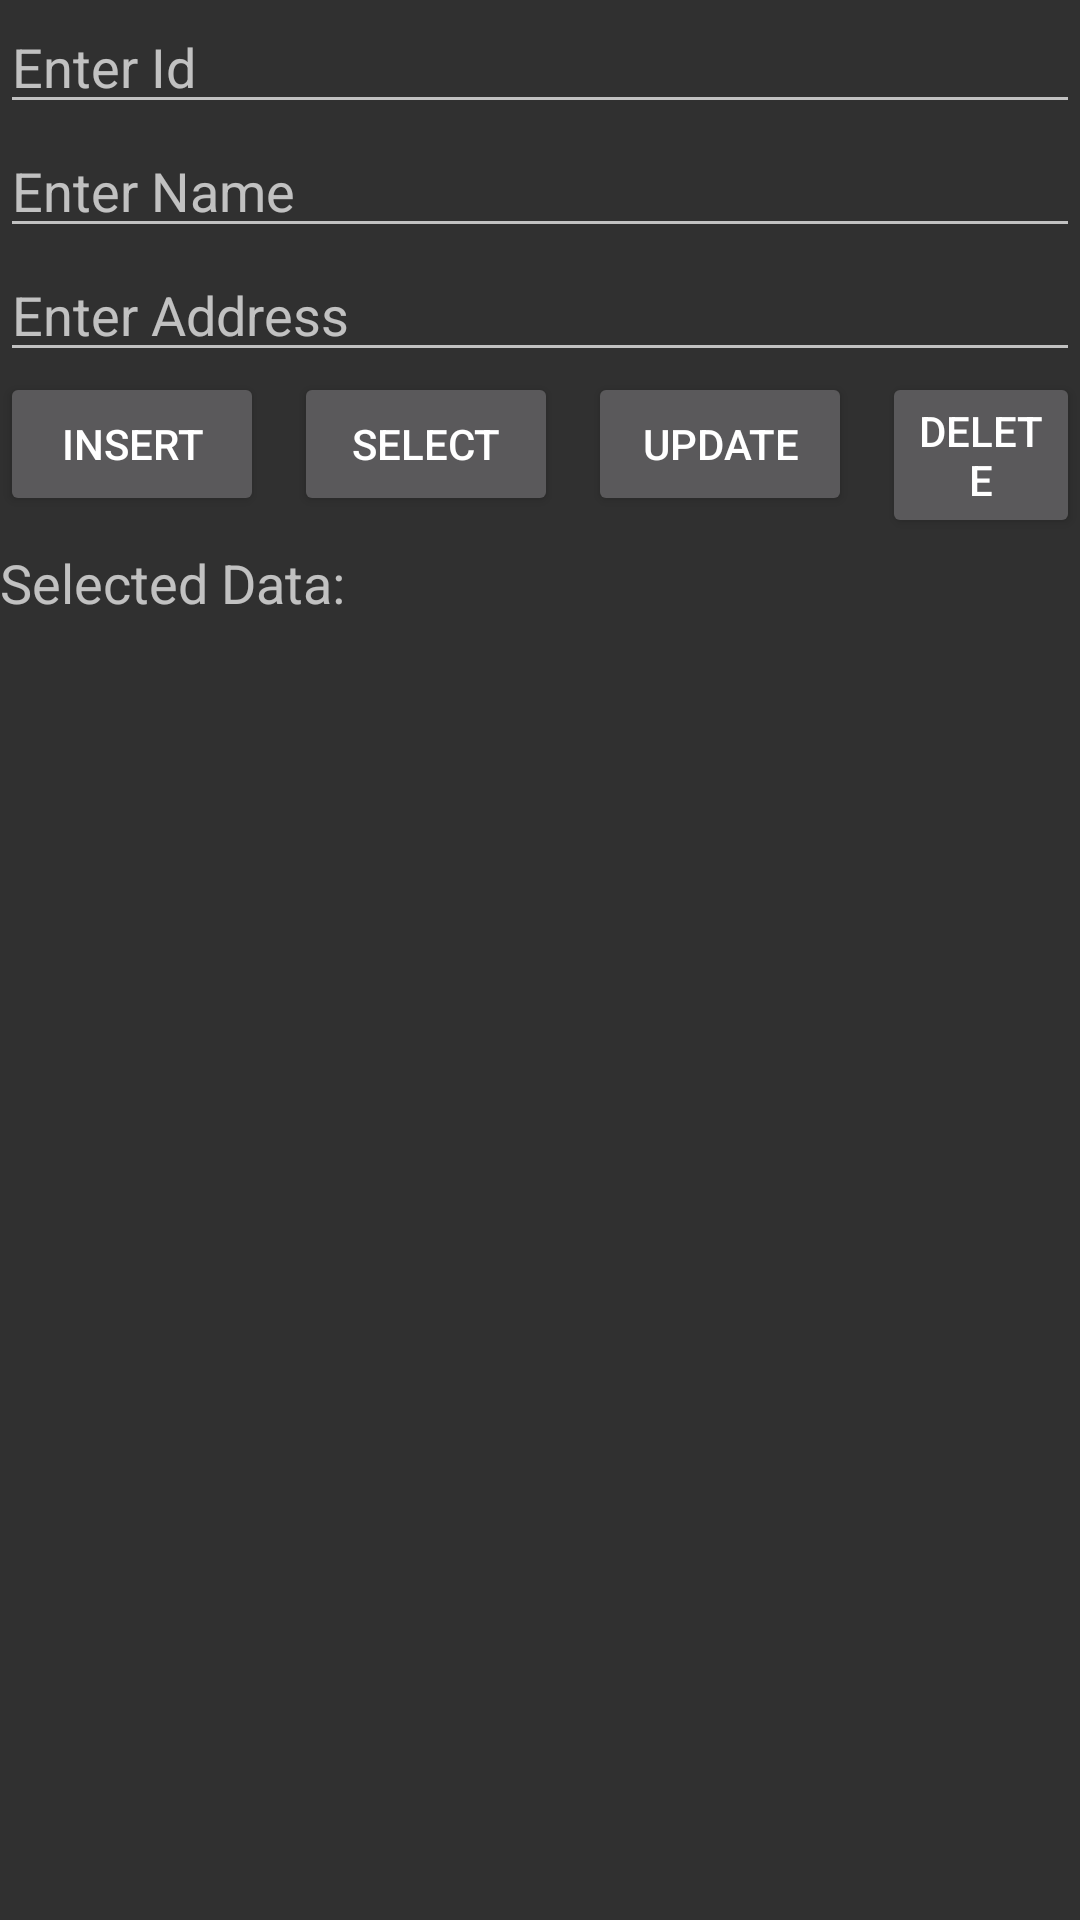

Produce the Android XML layout that renders to this screen, including the resource entries it uses.
<!-- AndroidManifest.xml: application theme Theme.AppCompat -->
<!-- res/layout/sqlite_example1.xml -->
<?xml version="1.0" encoding="utf-8"?>
<RelativeLayout xmlns:android="http://schemas.android.com/apk/res/android"
    android:layout_width="match_parent"
    android:layout_height="match_parent"
    android:layout_margin="5dp">

    <EditText
        android:id="@+id/edtId"
        android:layout_width="match_parent"
        android:layout_height="wrap_content"
        android:hint="Enter Id"
        android:inputType="number" />

    <EditText
        android:id="@+id/edtName"
        android:layout_width="match_parent"
        android:layout_height="wrap_content"
        android:hint="Enter Name"
        android:layout_below="@id/edtId" />

    <EditText
        android:id="@+id/edtAddress"
        android:layout_width="match_parent"
        android:layout_height="wrap_content"
        android:hint="Enter Address"
        android:layout_below="@id/edtName" />

    <Button
        android:id="@+id/btnInsert"
        android:layout_width="wrap_content"
        android:layout_height="wrap_content"
        android:text="Insert"
        android:layout_below="@id/edtAddress" />

    <Button
        android:id="@+id/btnSelect"
        android:layout_width="wrap_content"
        android:layout_height="wrap_content"
        android:text="Select"
        android:layout_below="@id/edtAddress"
        android:layout_toRightOf="@id/btnInsert"
        android:layout_marginLeft="10dp" />

    <Button
        android:id="@+id/btnUpdate"
        android:layout_width="wrap_content"
        android:layout_height="wrap_content"
        android:text="Update"
        android:layout_below="@id/edtAddress"
        android:layout_toRightOf="@id/btnSelect"
        android:layout_marginLeft="10dp" />

    <Button
        android:id="@+id/btnDelete"
        android:layout_width="wrap_content"
        android:layout_height="wrap_content"
        android:text="Delete"
        android:layout_below="@id/edtAddress"
        android:layout_toRightOf="@id/btnUpdate"
        android:layout_marginLeft="10dp" />

    <TextView
        android:id="@+id/txtData"
        android:layout_width="match_parent"
        android:layout_height="wrap_content"
        android:text="Selected Data:"
        android:layout_below="@id/btnSelect"
        android:layout_marginTop="10dp"
        android:textSize="18sp" />

    <ListView
        android:id="@+id/mylist"
        android:layout_width="match_parent"
        android:layout_height="wrap_content"
        android:layout_below="@id/txtData" />
</RelativeLayout>
<!-- resources referenced by this layout -->
<resources>

</resources>
